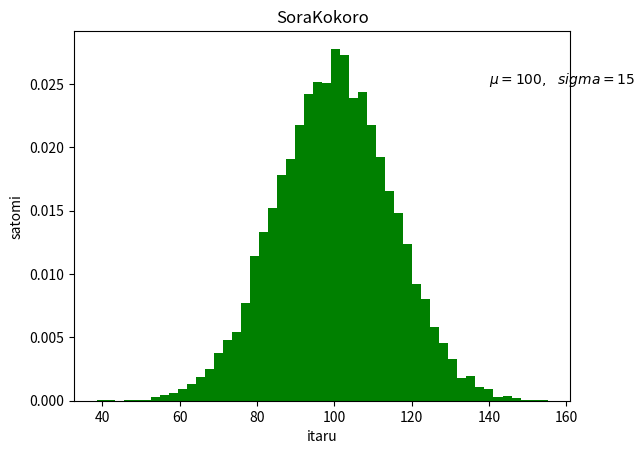

Reproduce this figure in Python.
import matplotlib.pyplot as plt
import numpy as np


# fig, ax = plt.subplots()
# ax.plot([1,2,3,4],[1,4,2,3])#ジグザググラフになる

# plt.plot([1,2,3,4])#これだけ入れたら勝手にy軸と判断し、同じｘ軸を作成
# plt.ylabel("same numbers")#ラベルを付与

# plt.plot([1,2,3,4],[1,4,9,16],"g-")#ro=赤点 r-=赤線
# plt.axis([0,6,0,20])#0-6（ｘ）,0-20（ｙ）

# t = np.arange(0,5,0.2)#0-5までの0.2刻み
#
# plt.plot(t,t,"r--",t,t**2,"bs",t,t**3,"g^")#三つのグラフをそれぞれの色、線（点）で出力


# data ={"a":np.arange(50),
#        "c":np.random.randint(0,50,50),
#        "d":np.random.randn(50)}
#
# data["b"] =data["a"] + 10* np.random.randn(50)
# data["d"] = np.abs(data["d"])*100
#
# plt.scatter("a","b",c="c",s="d",data=data)#cは色、ｓは点の大きさを指定。a,bはそれぞれｘ、ｙ
# plt.xlabel("entry a")
# plt.ylabel("entry b")

# names= ["group_a","group_b","group_c"]
# values = [1,10,100]
#
# plt.figure(figsize=(9,3))
#
# plt.subplot(131) #複数グラフ並べる
# plt.bar(names,values)
# plt.subplot(132)
# plt.scatter(names,values)
# plt.subplot(133)
# plt.plot(names,values)
# plt.suptitle("Categorical plotting")#タイトル
# line,= plt.plot([1,2,3,4],[1,4,9,16],linewidth=10.0) #線の太さ
# line.set_antialiased(True)#アンチエイリアス(線の)滑らかさ


# def f(t):
#     return np.exp(-t) * np.cos(2 * np.pi * t)
#
#
# t1 = np.arange(0.0, 5.0, 0.1)
# t2 = np.arange(0.0, 5.0, 0.02)
#
# plt.figure()
# plt.subplot(211)
# plt.plot(t1,f(t1),"bo",t2,f(t2),"k")#尺が違う二つの配列を線と点で配置
#
# plt.subplot(212)
# plt.plot(t2,np.cos(2*np.pi*t2),"r--")
mu, sigma = 100,15
x = mu+ sigma *np.random.randn(10000)
n , bins , patches = plt.hist(x, 50, density=1, facecolor="g")
plt.xlabel("itaru")
plt.ylabel("satomi")
plt.title("SoraKokoro")
plt.text(140,.025,r"$\mu=100,\ \ sigma=15$")
plt.show()



